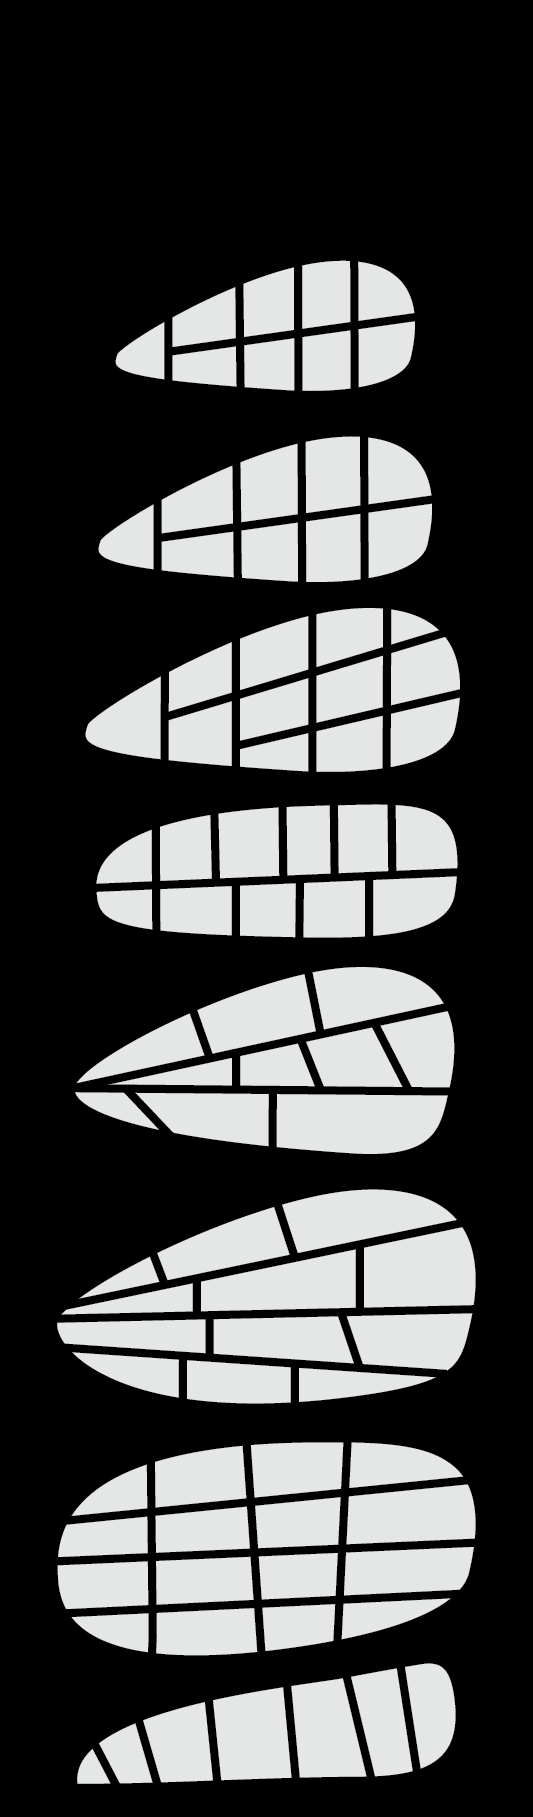

Source data for this figure (header and first rows):
Name, X, Y, Z, radius, Pseudo, Achrom
B1, 141, 353, 0, 10, 0.9496, 0.02632
B2, 201, 321, 0, 10, 0.999, 0
B3, 267, 303, 0, 10, 0.9995, 0
B4, 323, 297, 0, 10, 1, 0
B6, 205, 363, 0, 10, 0.9958, 0
B7, 265, 363, 0, 10, 0.9974, 0.01316
B8, 323, 357, 0, 10, 0.9964, 0.01316
B9, 381, 349, 0, 10, 0.9995, 0
C1, 127, 539, 0, 10, 0.9984, 0.01316
C2, 195, 505, 0, 10, 0.9995, 0
C3, 267, 485, 0, 10, 1, 0
C4, 329, 473, 0, 10, 0.9974, 0
C5, 391, 469, 0, 10, 0.9969, 0.01316
C6, 199, 553, 0, 10, 0.9979, 0
C7, 269, 549, 0, 10, 0.9984, 0
C9, 399, 539, 0, 10, 0.999, 0.01316
D10, 273, 753, 0, 10, 0.9974, 0.1316
D11, 347, 745, 0, 10, 0.9948, 0
D12, 419, 727, 0, 10, 0.9984, 0.06579
D1, 127, 719, 0, 10, 0.9964, 0.05263
D2, 195, 679, 0, 10, 0.9964, 0
D3, 271, 653, 0, 10, 0.9979, 0.01316
D4, 347, 633, 0, 10, 0.986, 0.2895
D5, 405, 625, 0, 10, 0.9953, 0.02632
D7, 272, 707, 0, 10, 0.9979, 0.02632
D8, 347, 687, 0, 10, 0.9984, 0.01316
D9, 423, 667, 0, 10, 0.9984, 0.03947
E10, 333, 907, 0, 10, 0.999, 0
E11, 407, 901, 0, 10, 0.9964, 0
E1, 129, 863, 0, 10, 1, 0.01316
E2, 183, 849, 0, 10, 0.9969, 0.02632
E4, 309, 843, 0, 10, 0.9948, 0.1053
E5, 359, 837, 0, 10, 0.9948, 0.07895
E6, 425, 837, 0, 10, 0, 0.75
E7, 123, 903, 0, 10, 0.9984, 0
E9, 265, 907, 0, 10, 0.9974, 0.01316
F10, 345, 1119, 0, 10, 0.9969, 0.05263
F1, 151, 1049, 0, 10, 0.9974, 0.02632
F2, 255, 1013, 0, 10, 0.9901, 0.1579
F3, 363, 989, 0, 10, 0.9907, 0.1053
F5, 271, 1065, 0, 10, 0.9938, 0.07895
F8, 111, 1105, 0, 10, 0.9984, 0.01316
F9, 211, 1113, 0, 10, 0.999, 0
G10, 131, 1371, 0, 10, 0.9964, 0.03947
G12, 345, 1383, 0, 10, 0.9953, 0.3158
G1, 123, 1279, 0, 10, 0.9849, 0.02632
G2, 225, 1243, 0, 10, 0.9964, 0.06579
G3, 343, 1215, 0, 10, 0.9938, 0.03947
G4, 141, 1301, 0, 10, 0.9938, 0.03947
G5, 283, 1285, 0, 10, 0.9881, 0.25
G6, 417, 1269, 0, 10, 0.9969, 0.07895
G7, 131, 1333, 0, 10, 0.9979, 0.06579
G8, 275, 1337, 0, 10, 0.9969, 0.06579
G9, 405, 1337, 0, 10, 0.9958, 0.06579
H10, 201, 1579, 0, 10, 0.9953, 0.1053
H12, 405, 1567, 0, 10, 0.9969, 0.4342
H13, 111, 1629, 0, 10, 0.9746, 0.2632
H14, 201, 1631, 0, 10, 0.9881, 0.03947
H15, 293, 1625, 0, 10, 0.9943, 0.1184
H16, 377, 1615, 0, 10, 0.9917, 0
... 16 more rows
